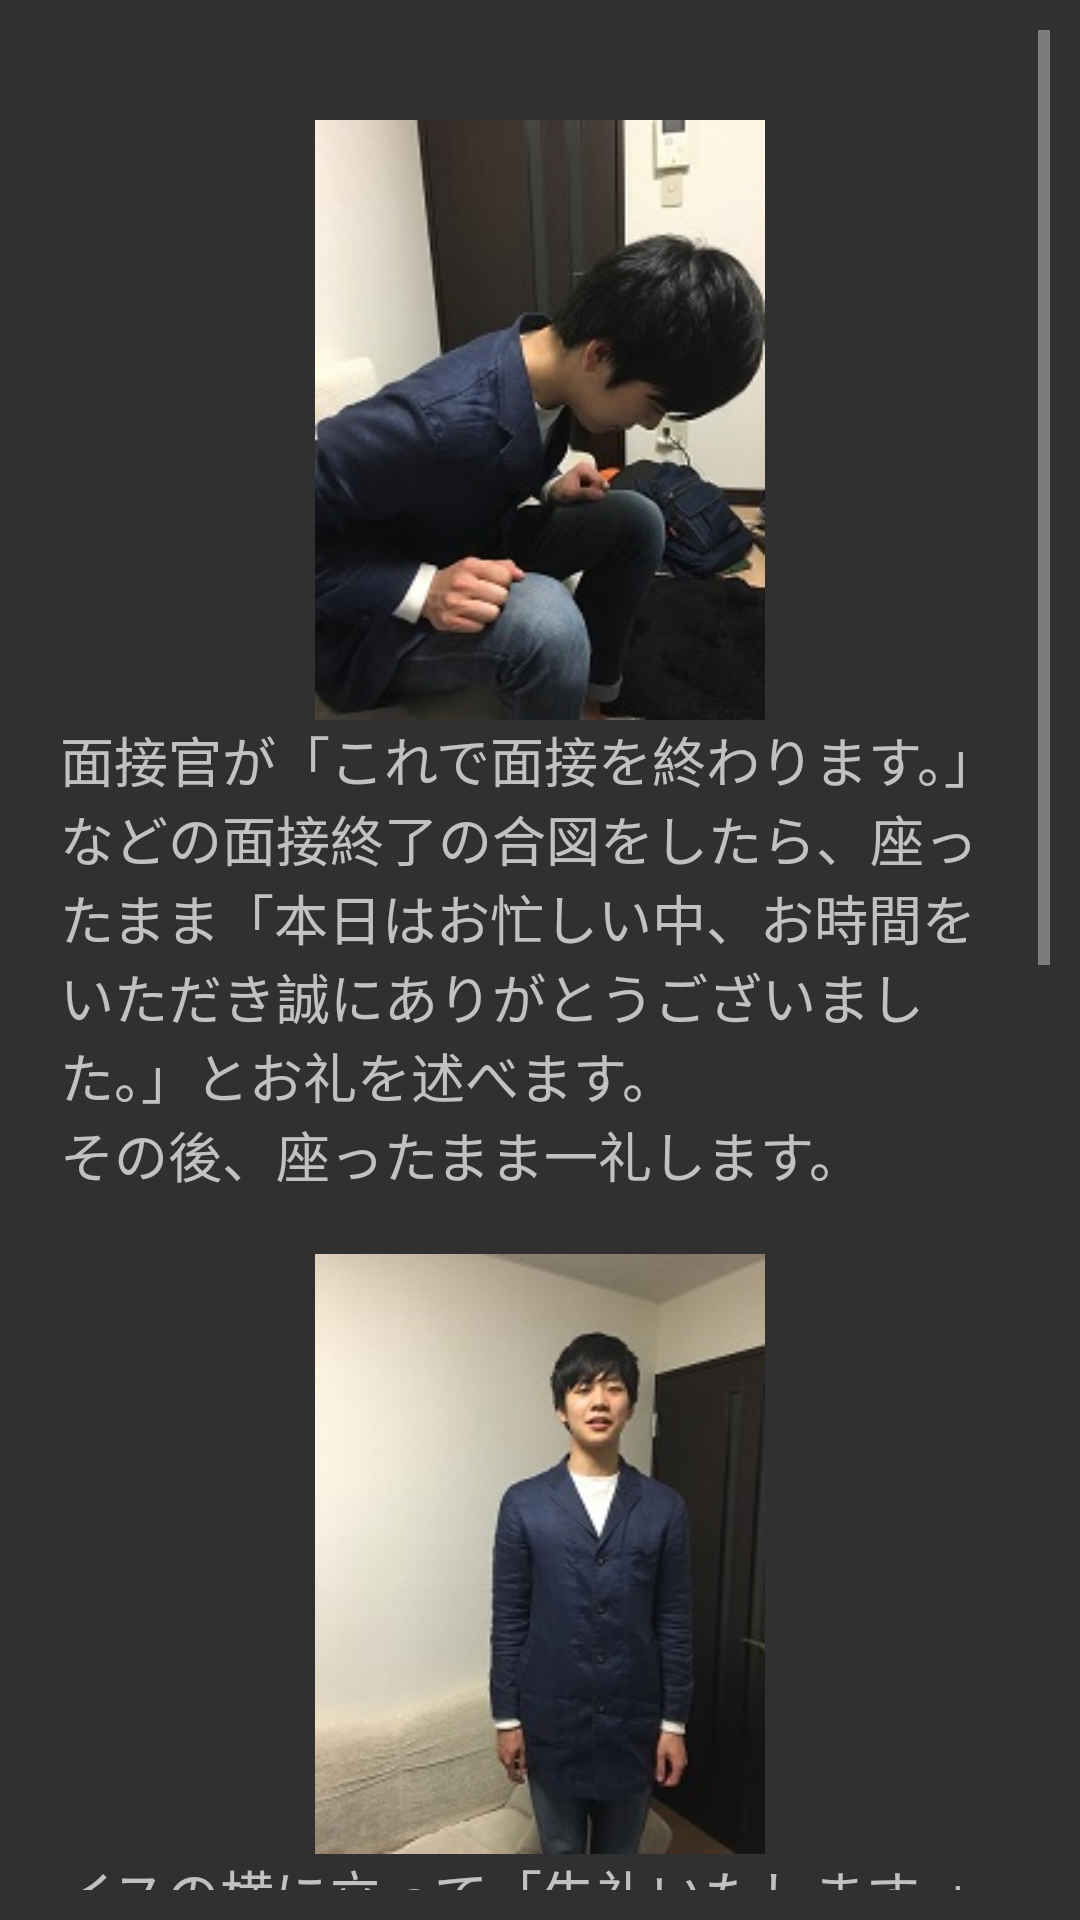

Here is an Android app screen rendered from its layout file. Give the layout XML and the strings, colors and styles it references.
<!-- AndroidManifest.xml: application theme Theme.AppCompat -->
<!-- res/layout/fragment_leaving.xml -->
<RelativeLayout xmlns:android="http://schemas.android.com/apk/res/android"
    xmlns:tools="http://schemas.android.com/tools"
    android:layout_width="match_parent"
    android:layout_height="match_parent"
    android:padding="10dp"
    tools:context="com.example.jdb.bocciinterviewapp.leaving">


    <ScrollView
        android:id="@+id/scrollView2"
        android:layout_width="match_parent"
        android:layout_height="match_parent"
        android:layout_alignParentTop="true"
        android:layout_centerHorizontal="true">

        <LinearLayout
            android:layout_width="match_parent"
            android:layout_height="match_parent"
            android:orientation="vertical"
            android:padding="10dp">

            <ImageView
                android:id="@+id/imageView7"
                android:layout_width="200dp"
                android:layout_height="200dp"
                android:layout_gravity="center_horizontal"
                android:layout_marginTop="20dp"
                android:src="@drawable/mensetu6" />

            <TextView
                android:id="@+id/textView7"
                android:layout_width="wrap_content"
                android:layout_height="wrap_content"
                android:layout_gravity="center_horizontal"
                android:text="@string/mensetu9"
                android:textAppearance="?android:attr/textAppearanceMedium" />

            <ImageView
                android:id="@+id/imageView8"
                android:layout_width="200dp"
                android:layout_height="200dp"
                android:layout_gravity="center_horizontal"
                android:layout_marginTop="20dp"
                android:src="@drawable/mensetu5" />

            <TextView
                android:id="@+id/textView8"
                android:layout_width="wrap_content"
                android:layout_height="wrap_content"
                android:layout_gravity="center_horizontal"
                android:text="@string/mensetu10"
                android:textAppearance="?android:attr/textAppearanceMedium" />


        <ImageView
            android:id="@+id/imageView9"
            android:layout_width="200dp"
            android:layout_height="200dp"
            android:layout_gravity="center_horizontal"
            android:layout_marginTop="20dp"
            android:src="@drawable/mensetu7"
            android:nestedScrollingEnabled="false" />

        <TextView
            android:id="@+id/textView9"
            android:layout_width="wrap_content"
            android:layout_height="wrap_content"
            android:layout_gravity="center_horizontal"
            android:text="@string/mensetu11"
            android:textAppearance="?android:attr/textAppearanceMedium" />
        </LinearLayout>
    </ScrollView></RelativeLayout>
<!-- resources referenced by this layout -->
<resources>
  <!-- drawable mensetu5: jpg bitmap (drawable, 12943 bytes) -->
  <!-- drawable mensetu6: jpg bitmap (drawable, 15596 bytes) -->
  <!-- drawable mensetu7: jpg bitmap (drawable, 11755 bytes) -->
  <string name="mensetu10">イスの横に立って「失礼いたします。」と言い、その後一礼（45度）します。\n一礼が済んだら、ドア付近まで姿勢よく歩きます。（面接官と目を合わせ続ける必要はありません。）</string>
  <string name="mensetu11">面接官の方に向き直り、再度「失礼いたします。」と言い、その後一礼（45度）します。\n一礼が済んだら、ドアを開け、面接室の外に出ます。\nドアを閉める前に、面接官の方に向き直り、しっかりとアイコンタクトを取ります。\nドアを閉める際は音が鳴らないように注意しましょう。</string>
  <string name="mensetu9">面接官が「これで面接を終わります。」などの面接終了の合図をしたら、座ったまま「本日はお忙しい中、お時間をいただき誠にありがとうございました。」とお礼を述べます。\nその後、座ったまま一礼します。</string>
</resources>
